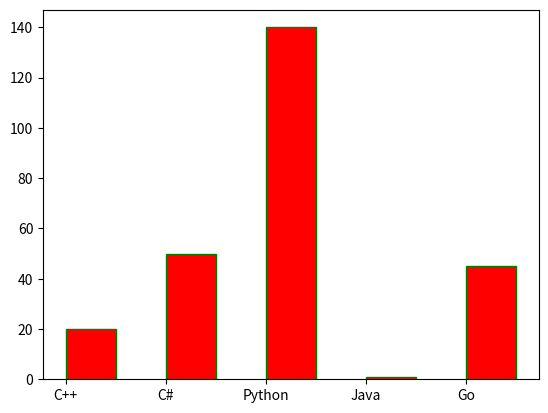

Recreate this plot in Python.
import matplotlib.pyplot as plt 
import numpy as np

x = ["C++","C#","Python","Java","Go"]
y = [20,50,140,1,45]

plt.bar(x,y,align="edge",  width=0.5,color="red" ,edgecolor="green")
plt.show()